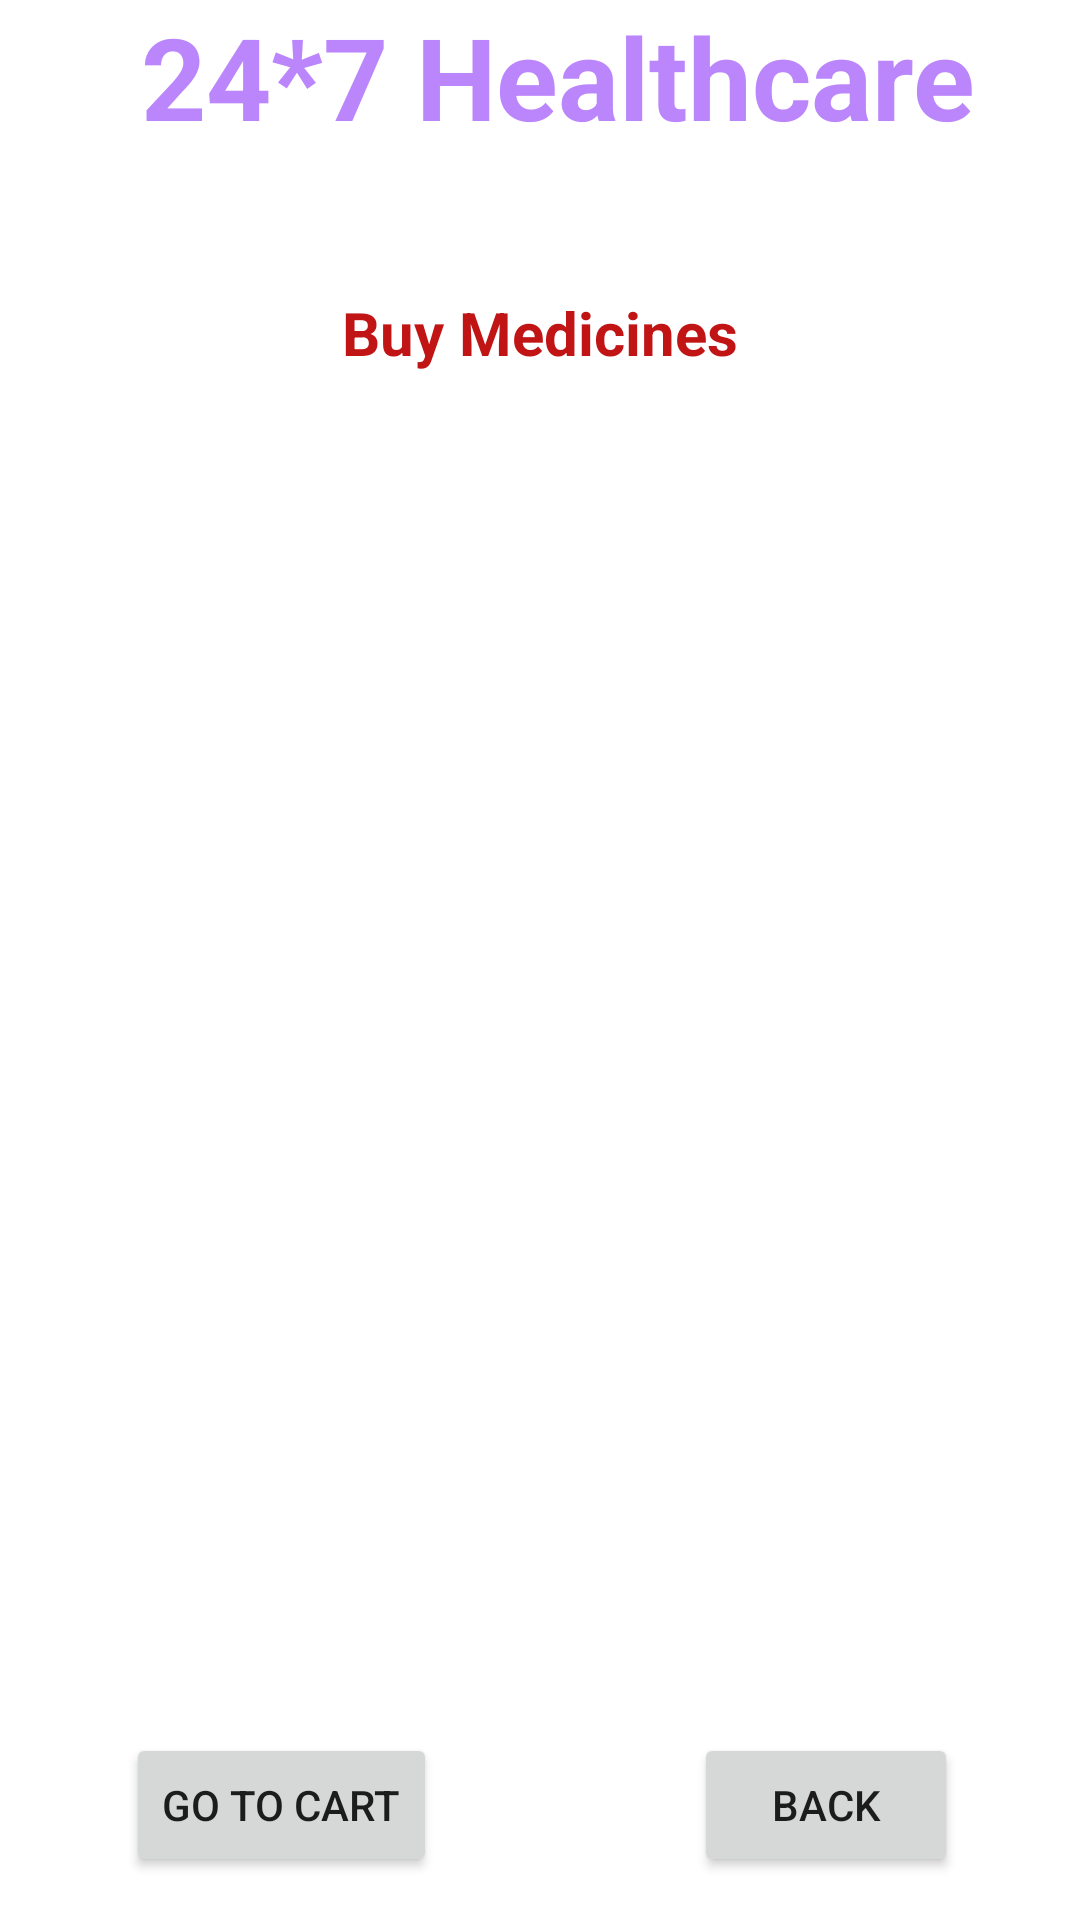

Write the Android layout XML for this screen, with the resource values it uses.
<!-- AndroidManifest.xml: application theme Theme.Amwell -->
<!-- res/layout/activity_buy_medicine.xml -->
<?xml version="1.0" encoding="utf-8"?>
<androidx.constraintlayout.widget.ConstraintLayout xmlns:android="http://schemas.android.com/apk/res/android"
    xmlns:app="http://schemas.android.com/apk/res-auto"
    xmlns:tools="http://schemas.android.com/tools"
    android:layout_width="match_parent"
    android:layout_height="match_parent"
    android:background="@drawable/back2"
    tools:context=".BuyMedicineActivity">

    <Button
        android:id="@+id/buttonBMBack"
        android:layout_width="wrap_content"
        android:layout_height="wrap_content"
        android:text="BACK"
        app:layout_constraintBottom_toBottomOf="parent"
        app:layout_constraintEnd_toEndOf="parent"
        app:layout_constraintHorizontal_bias="0.851"
        app:layout_constraintStart_toStartOf="parent"
        app:layout_constraintTop_toTopOf="parent"
        app:layout_constraintVertical_bias="0.976" />

    <Button
        android:id="@+id/buttonBMGoToCart"
        android:layout_width="wrap_content"
        android:layout_height="wrap_content"
        android:text="GO TO CART"
        app:layout_constraintBottom_toBottomOf="parent"
        app:layout_constraintEnd_toEndOf="parent"
        app:layout_constraintHorizontal_bias="0.164"
        app:layout_constraintStart_toStartOf="parent"
        app:layout_constraintTop_toTopOf="parent"
        app:layout_constraintVertical_bias="0.976" />

    <TextView
        android:id="@+id/textViewCartPackageName4"
        android:layout_width="wrap_content"
        android:layout_height="wrap_content"
        android:layout_marginBottom="644dp"
        android:text="Deliver Location : Pune"
        android:textColor="@color/colorWhite"
        android:textSize="16sp"
        android:textStyle="bold"
        app:layout_constraintBottom_toBottomOf="parent"
        app:layout_constraintEnd_toEndOf="parent"
        app:layout_constraintHorizontal_bias="0.497"

        app:layout_constraintStart_toStartOf="parent" />

    <TextView
        android:id="@+id/textViewBMTitle"
        android:layout_width="wrap_content"
        android:layout_height="wrap_content"
        android:text="Buy Medicines"
        android:textColor="@color/colorRed"
        android:textSize="20sp"
        android:textStyle="bold"
        app:layout_constraintBottom_toBottomOf="parent"
        app:layout_constraintEnd_toEndOf="parent"

        app:layout_constraintStart_toStartOf="parent"
        app:layout_constraintTop_toTopOf="@+id/textViewDDName5"
        app:layout_constraintVertical_bias="0.159" />

    <TextView
        android:id="@+id/textViewDDName5"
        android:layout_width="wrap_content"
        android:layout_height="wrap_content"
        android:text="24*7 Healthcare"
        android:textColor="@color/purple_200"
        android:textSize="38sp"
        android:textStyle="bold"
        app:layout_constraintBottom_toBottomOf="parent"
        app:layout_constraintEnd_toEndOf="parent"
        app:layout_constraintHorizontal_bias="0.575"
        app:layout_constraintStart_toStartOf="parent"
        app:layout_constraintTop_toTopOf="parent"
        app:layout_constraintVertical_bias="0.0" />

    <ListView
        android:id="@+id/listViewHA"
        android:layout_width="316dp"
        android:layout_height="464dp"
        android:layout_margin="10dp"
        app:layout_constraintBottom_toBottomOf="parent"
        app:layout_constraintEnd_toEndOf="parent"
        app:layout_constraintHorizontal_bias="0.494"
        app:layout_constraintStart_toStartOf="parent"
        app:layout_constraintTop_toTopOf="@+id/textViewDDName5"
        app:layout_constraintVertical_bias="0.601" />

</androidx.constraintlayout.widget.ConstraintLayout>
<!-- resources referenced by this layout -->
<resources>
  <color name="colorRed">#C11515</color>
  <color name="colorWhite">#FFFFFFFF</color>
  <color name="purple_200">#FFBB86FC</color>
  <style name="Theme.Amwell" parent="Theme.MaterialComponents.DayNight.NoActionBar">
          
          <item name="colorPrimary">@color/purple_500</item>
          <item name="colorPrimaryVariant">@color/purple_700</item>
          <item name="colorOnPrimary">@color/white</item>
          
          <item name="colorSecondary">@color/teal_200</item>
          <item name="colorSecondaryVariant">@color/teal_700</item>
          <item name="colorOnSecondary">@color/black</item>
          
          <item name="android:statusBarColor">?attr/colorPrimaryVariant</item>
          
      </style>
  <color name="purple_500">#FF6200EE</color>
  <color name="purple_700">#FF3700B3</color>
  <color name="white">#FFFFFFFF</color>
  <color name="teal_200">#FF03DAC5</color>
  <color name="teal_700">#FF018786</color>
  <color name="black">#FF000000</color>
</resources>
